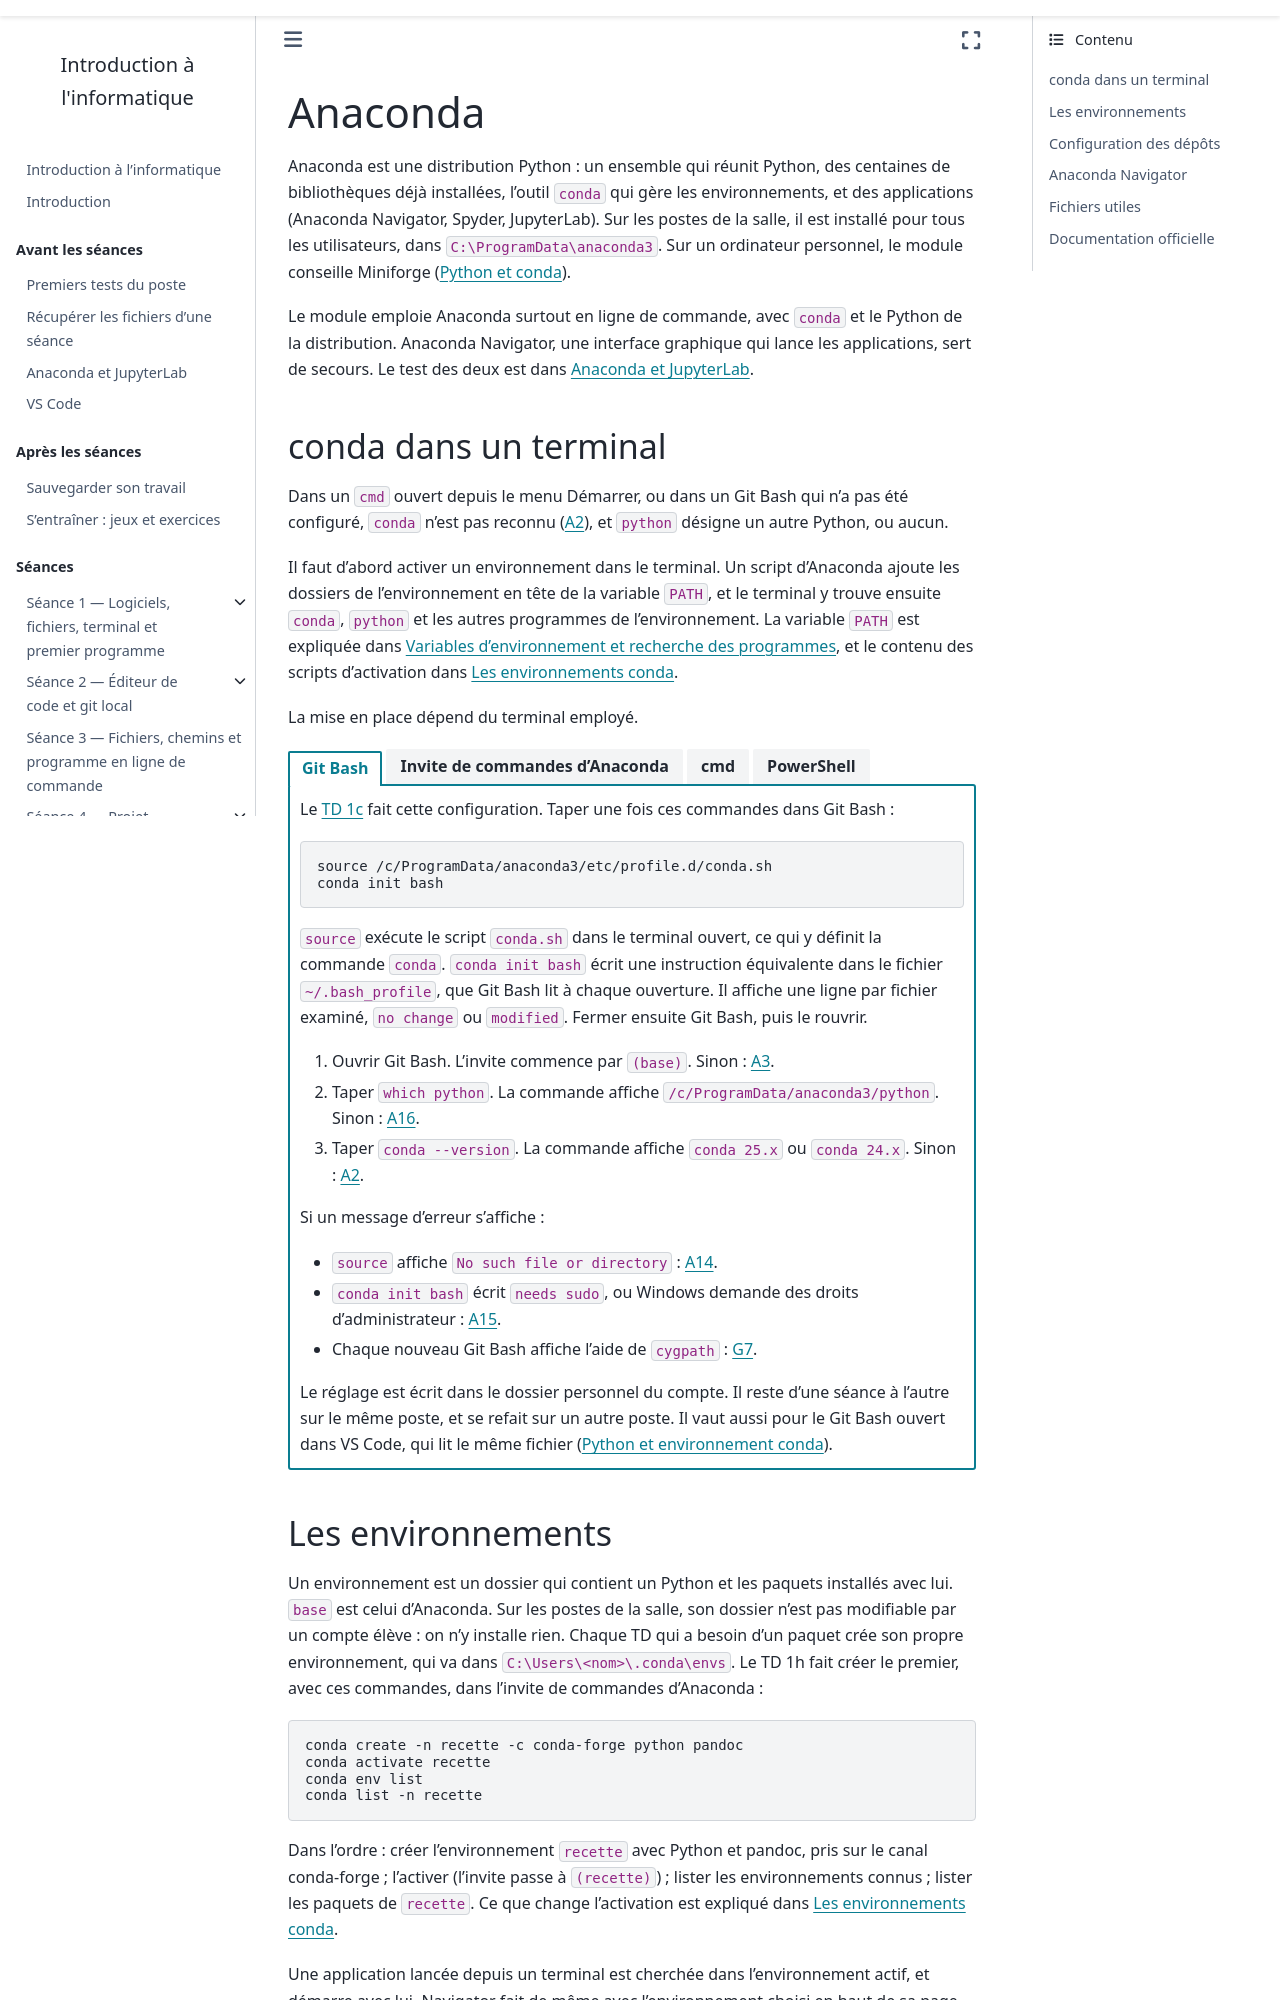

repository: geodata-ing1-info-01/cours-info-01 · page: annexes/configuration/anaconda.html · generator: sphinx

---
title: Anaconda
subtitle: La distribution Python, conda dans un terminal, les environnements et les dépôts, Anaconda Navigator
---

Anaconda est une distribution Python : un ensemble qui réunit Python, des
centaines de bibliothèques déjà installées, l'outil `conda` qui gère les
environnements, et des applications (Anaconda Navigator, Spyder,
JupyterLab). Sur les postes de la salle, il est installé pour tous les
utilisateurs, dans `C:\ProgramData\anaconda3`. Sur un ordinateur personnel, le
module conseille Miniforge ([Python et conda](../poste_personnel/conda.md)).

Le module emploie Anaconda surtout en ligne de commande, avec `conda` et le
Python de la distribution. Anaconda Navigator, une interface graphique qui
lance les applications, sert de secours. Le test des deux est dans [Anaconda et
JupyterLab](../../avant/python.md).

(conda-terminal)=
